2-way image classification set "PV_Images" from GitHub (thamadhi/solar-panel-fault-mapping); label vocabulary: clean, hotspot.

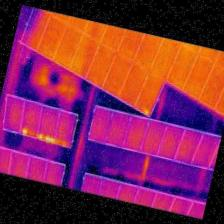
Label: hotspot

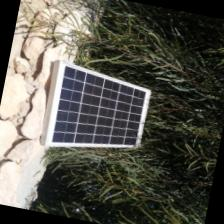
Label: clean

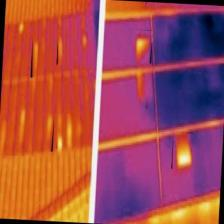
Label: hotspot

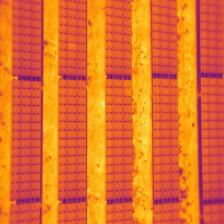
Label: hotspot

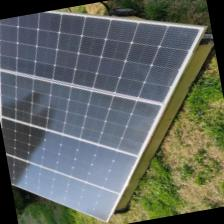
Label: clean

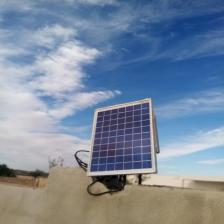
Label: clean
